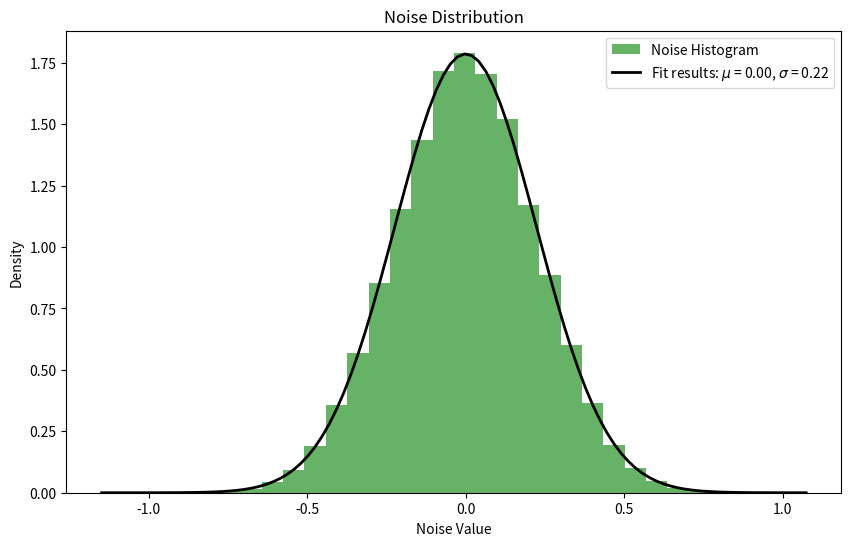

This chart was generated by the following Python code:
import numpy as np
import matplotlib.pyplot as plt
from scipy.stats import norm

def awgn(signal, snr):
    # Calculate the signal power
    signal_power = np.mean(signal**2)
    
    # Convert SNR from dB to a linear scale
    snr_linear = 10**(snr / 10)
    
    # Calculate the noise power based on the signal power and SNR
    noise_power = signal_power / snr_linear
    
    # Generate white Gaussian noise with mean 0 and calculated noise power
    noise = np.random.normal(0, np.sqrt(noise_power), signal.shape)
    
    # Add noise to the original signal and return
    noisy_signal = signal + noise
    return noisy_signal, noise

# Generate a test signal
fs = 100000  # Sampling frequency
t = np.linspace(0, 1, fs, endpoint=False)  # Time vector
signal = np.sin(2 * np.pi * 5 * t)  # A 5 Hz sine wave

# Add noise with a specific SNR
snr = 10  # Signal-to-Noise Ratio in dB
noisy_signal, noise = awgn(signal, snr)

# Plot the histogram of the noise
plt.figure(figsize=(10, 6))
plt.hist(noise, bins=30, density=True, alpha=0.6, color='g', label='Noise Histogram')

# Overlay the normal distribution curve
mu, std = np.mean(noise), np.std(noise)
xmin, xmax = plt.xlim()
x = np.linspace(xmin, xmax, 100)
p = norm.pdf(x, mu, std)
plt.plot(x, p, 'k', linewidth=2, label='Fit results: $\mu$ = %.2f, $\sigma$ = %.2f' % (mu, std))

plt.title('Noise Distribution')
plt.xlabel('Noise Value')
plt.ylabel('Density')
plt.legend()
plt.show()
